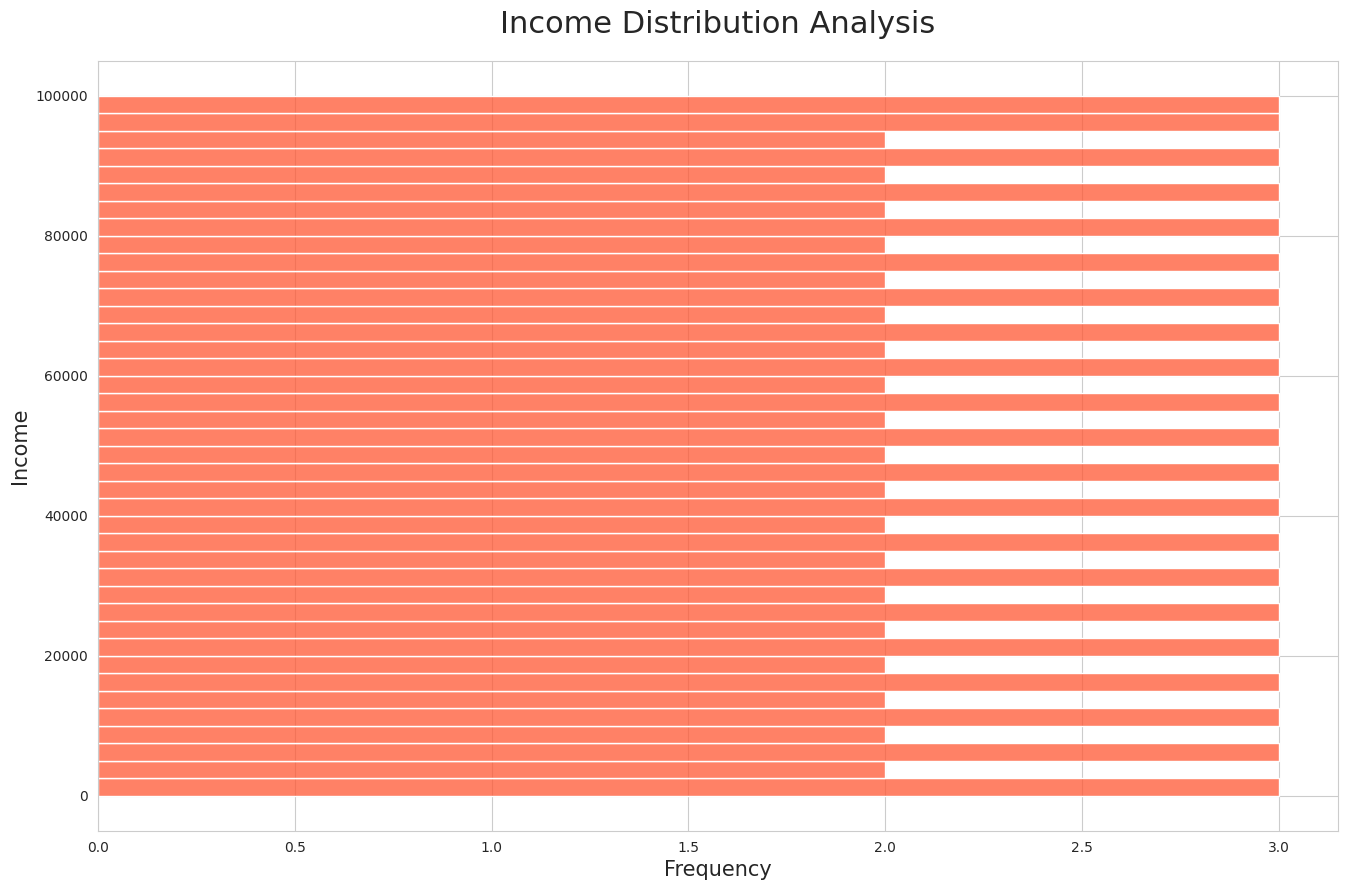

Generate this figure with matplotlib:

import seaborn as sns
import pandas as pd
import matplotlib.pyplot as plt

# Income data ranging from 0 to 100000 with varied counts
income_list = list(range(0, 100001, 1000))
data = pd.DataFrame({"income": income_list})

# Set the aesthetic style of the plots
sns.set_style('whitegrid')

# Set the size of the figure
plt.figure(figsize=(16, 10))

# Create the histogram with modified aesthetics
sns.histplot(data, y='income', bins=50, color='#FF5733', binwidth=2500)

# Set the title of the histogram and labels
plt.title('Income Distribution Analysis', fontsize=22, pad=20)
plt.xlabel('Frequency', fontsize=15)
plt.ylabel('Income', fontsize=15)

# Show the plot
plt.show()